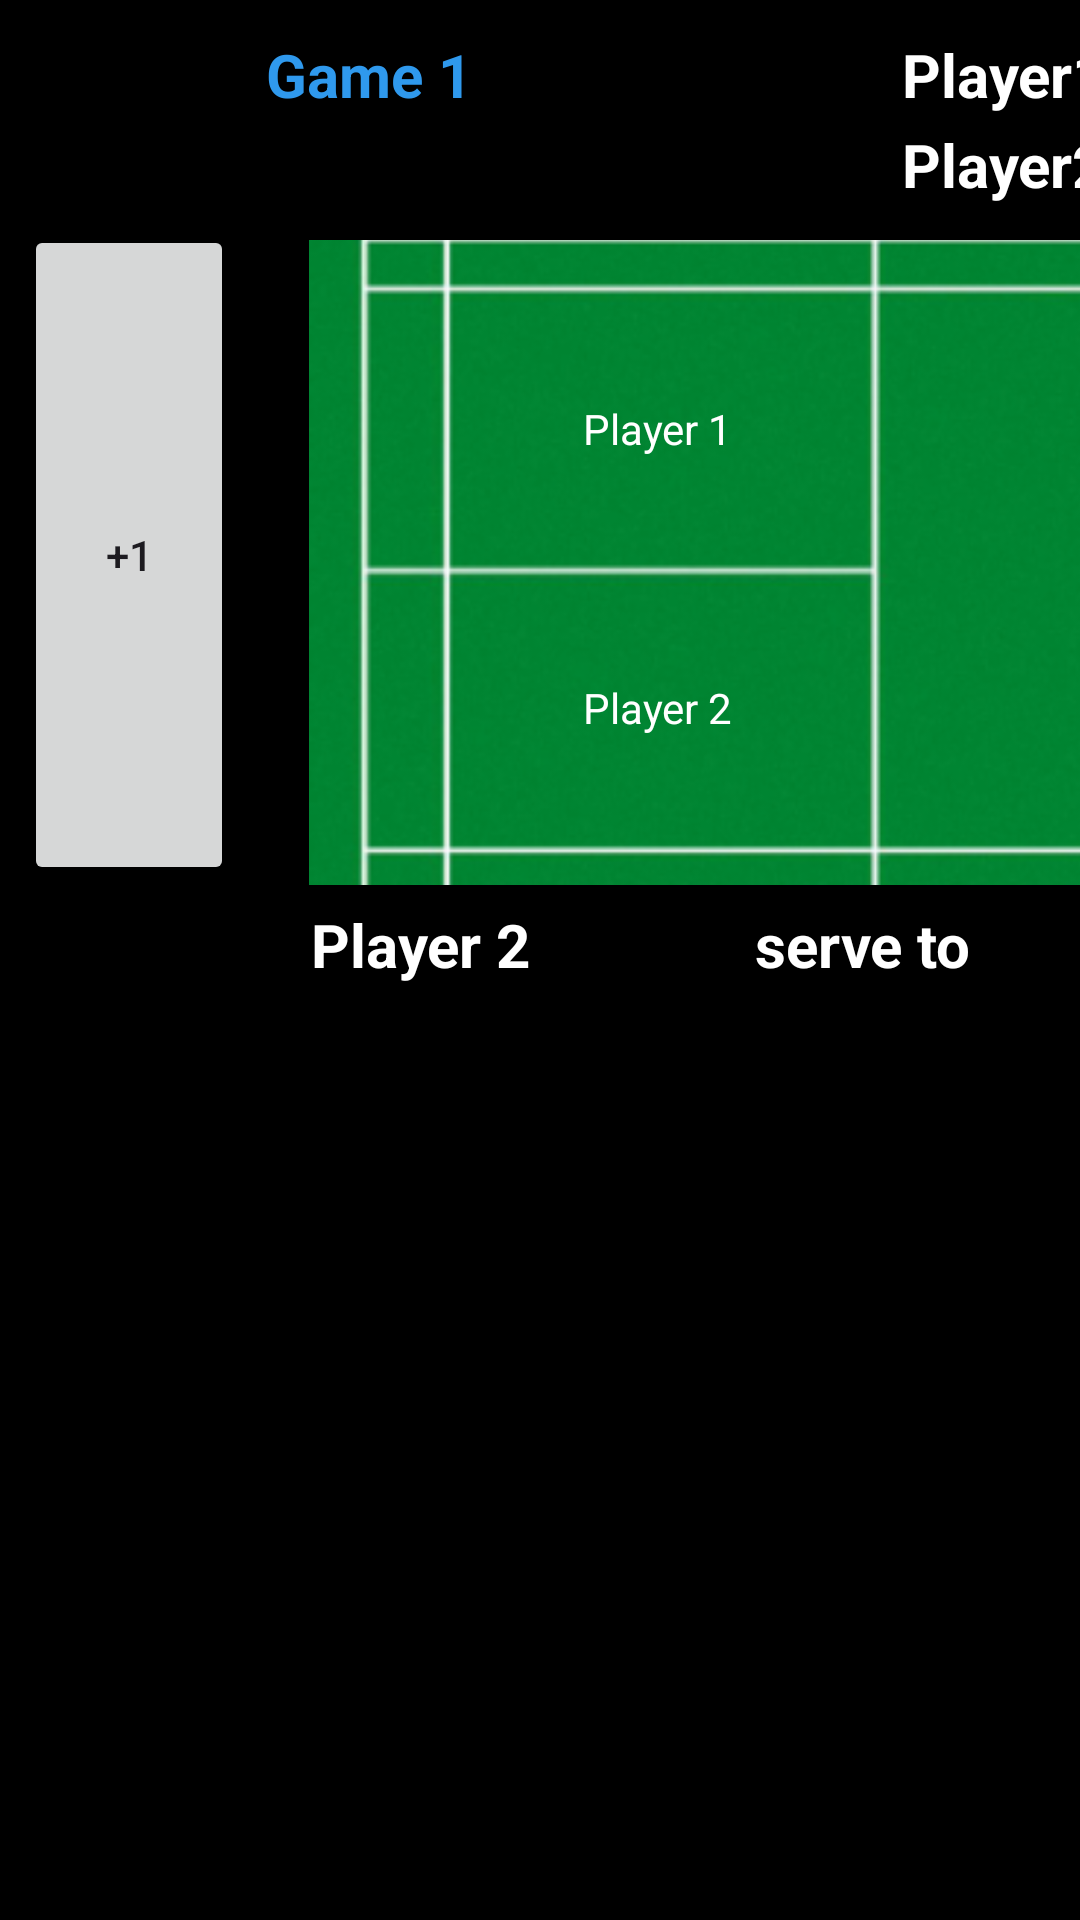

Write the Android layout XML for this screen, with the resource values it uses.
<!-- AndroidManifest.xml: application theme Theme.BadmintonScore -->
<!-- res/layout/activity_double_game_page.xml -->
<?xml version="1.0" encoding="utf-8"?>
<RelativeLayout  xmlns:android="http://schemas.android.com/apk/res/android"
    android:layout_width="match_parent"
    android:layout_height="match_parent"
    android:background="@color/black">

    <LinearLayout
        android:id="@+id/headerLayout"
        android:layout_width="match_parent"
        android:layout_height="75dp"
        android:orientation="horizontal">

        <ImageView
            android:id="@+id/backButton"
            android:layout_width="48dp"
            android:layout_height="32dp"
            android:contentDescription="Back Button"
            android:layout_marginTop="10dp"
            android:layout_marginLeft="5dp"
            android:src="@drawable/back_btn"
            />

        <TextView
            android:id="@+id/setUp"
            android:layout_width="100dp"
            android:layout_height="50dp"
            android:text="Game 1"
            android:layout_marginLeft="20dp"
            android:gravity="center"
            android:textStyle="bold"
            android:textSize="20sp"
            android:textColor="@color/blue">
        </TextView>

        <RelativeLayout
            android:id="@+id/scoreBoard"
            android:layout_width="350dp"
            android:layout_height="60dp"
            android:layout_marginStart="100dp">

            <TextView
                android:id="@+id/P1name"
                android:layout_width="200dp"
                android:layout_height="30dp"
                android:layout_marginLeft="2dp"
                android:gravity="center"
                android:text="Player1/Player2:"
                android:textColor="@color/white"
                android:textSize="20sp"
                android:textStyle="bold"></TextView>

            <TextView
                android:id="@+id/P1Set1score"
                android:layout_width="50dp"
                android:layout_height="30dp"
                android:layout_marginLeft="180dp"
                android:gravity="center"
                android:text="0"
                android:textColor="@color/white"
                android:textSize="20sp"
                android:textStyle="bold">
            </TextView>
            <TextView
                android:id="@+id/P1Set2score"
                android:layout_width="50dp"
                android:layout_height="30dp"
                android:layout_marginLeft="230dp"
                android:gravity="center"
                android:text="0"
                android:textColor="@color/white"
                android:textSize="20sp"
                android:textStyle="bold">
            </TextView>
            <TextView
                android:id="@+id/P1Set3score"
                android:layout_width="50dp"
                android:layout_height="30dp"
                android:layout_marginLeft="280dp"
                android:gravity="center"
                android:text="0"
                android:textColor="@color/white"
                android:textSize="20sp"
                android:textStyle="bold">
            </TextView>
            <TextView
                android:id="@+id/P2name"
                android:layout_width="200dp"
                android:layout_height="30dp"
                android:layout_marginLeft="2dp"
                android:layout_marginTop="30dp"
                android:gravity="center"
                android:text="Player2/Player3:"
                android:textColor="@color/white"
                android:textSize="20sp"
                android:textStyle="bold">
            </TextView>
            <TextView
                android:id="@+id/P2Set1score"
                android:layout_width="50dp"
                android:layout_height="30dp"
                android:layout_marginLeft="180dp"
                android:layout_marginTop="30dp"
                android:gravity="center"
                android:text="0"
                android:textColor="@color/white"
                android:textSize="20sp"
                android:textStyle="bold">
            </TextView>
            <TextView
                android:id="@+id/P2Set2score"
                android:layout_width="50dp"
                android:layout_height="30dp"
                android:layout_marginLeft="230dp"
                android:layout_marginTop="30dp"
                android:gravity="center"
                android:text="0"
                android:textColor="@color/white"
                android:textSize="20sp"
                android:textStyle="bold">
            </TextView>
            <TextView
                android:id="@+id/P2Set3score"
                android:layout_width="50dp"
                android:layout_height="30dp"
                android:layout_marginLeft="280dp"
                android:layout_marginTop="30dp"
                android:gravity="center"
                android:text="0"
                android:textColor="@color/white"
                android:textSize="20sp"
                android:textStyle="bold">
            </TextView>
        </RelativeLayout>

    </LinearLayout>
    <LinearLayout
        android:id="@+id/court"
        android:layout_width="match_parent"
        android:layout_height="220dp"
        android:layout_below="@id/headerLayout"
        android:orientation="horizontal">

        <Button
            android:id="@+id/btn1"
            android:layout_width="70dp"
            android:layout_height="220dp"
            style="?android:attr/buttonStyleSmall"
            android:layout_below="@+id/editAnswer"
            android:layout_marginStart="8dp"
            android:text="+1" />



        <RelativeLayout
            android:id="@+id/courtLayout"
            android:layout_width="540dp"
            android:layout_height="220dp"
            android:layout_marginTop="5dp"
            android:layout_marginStart="15dp"
            android:background="@color/black">

            <ImageView
                android:id="@+id/imageView"
                android:layout_width="520dp"
                android:layout_height="220dp"
                android:layout_marginStart="10dp"
                android:src="@drawable/badminton_court"
                android:background="@color/black"
                android:scaleType="centerCrop">
            </ImageView>

            <TextView
                android:id="@+id/player1"
                android:layout_width="140dp"
                android:layout_height="92dp"
                android:layout_marginLeft="56dp"
                android:layout_marginTop="17dp"
                android:text="Player 1"
                android:textColor="@color/white"
                android:gravity="center"/>

            <TextView
                android:id="@+id/player2"
                android:layout_width="140dp"
                android:layout_height="92dp"
                android:layout_marginLeft="56dp"
                android:layout_marginTop="110dp"
                android:text="Player 2"
                android:textColor="@color/white"
                android:gravity="center"/>

            <TextView
                android:id="@+id/player3"
                android:layout_width="140dp"
                android:layout_height="92dp"
                android:layout_marginLeft="342dp"
                android:layout_marginTop="17dp"
                android:text="Player 3"
                android:textColor="@color/white"
                android:gravity="center"/>
            <TextView
                android:id="@+id/player4"
                android:layout_width="140dp"
                android:layout_height="92dp"
                android:layout_marginLeft="342dp"
                android:layout_marginTop="110dp"
                android:text="Player 4"
                android:textColor="@color/white"
                android:gravity="center"/>

        </RelativeLayout>
        <Button
            android:id="@+id/btn2"
            android:layout_width="70dp"
            android:layout_height="220dp"
            style="?android:attr/buttonStyleSmall"
            android:layout_below="@+id/editAnswer"
            android:layout_marginStart="8dp"
            android:text="+1" />
    </LinearLayout>

    <LinearLayout
        android:layout_width="match_parent"
        android:layout_height="30dp"
        android:layout_marginTop="5dp"
        android:layout_below="@id/court"
        android:orientation="horizontal">

        <TextView
            android:id="@+id/Player1name"
            android:layout_width="200dp"
            android:layout_height="30dp"
            android:layout_marginLeft="40dp"
            android:gravity="center"
            android:text="Player 2"
            android:textColor="@color/white"
            android:textSize="20sp"
            android:textStyle="bold">
        </TextView>

        <TextView
            android:id="@+id/serve"
            android:layout_width="90dp"
            android:layout_height="30dp"
            android:layout_marginLeft="5dp"
            android:gravity="center"
            android:text="serve to "
            android:textColor="@color/white"
            android:textSize="20sp"
            android:textStyle="bold">
        </TextView>
        <TextView
            android:id="@+id/Player2name"
            android:layout_width="200dp"
            android:layout_height="30dp"
            android:layout_marginLeft="5dp"
            android:gravity="center"
            android:text="Player 3"
            android:textColor="@color/white"
            android:textSize="20sp"
            android:textStyle="bold">
        </TextView>

        <ImageView
            android:id="@+id/undoButton"
            android:layout_width="48dp"
            android:layout_height="30dp"
            android:contentDescription="Undo Button"
            android:layout_marginLeft="100dp"
            android:src="@drawable/undo_btn"
            />

    </LinearLayout>
</RelativeLayout>
<!-- resources referenced by this layout -->
<resources>
  <color name="black">#FF000000</color>
  <color name="blue">#2F99ED</color>
  <color name="white">#FFFFFFFF</color>
  <!-- drawable badminton_court: png bitmap (drawable, 105491 bytes) -->
  <style name="Theme.BadmintonScore" parent="Base.Theme.BadmintonScore" />
  <style name="Base.Theme.BadmintonScore" parent="Theme.Material3.DayNight.NoActionBar">
          
          
      </style>
</resources>
